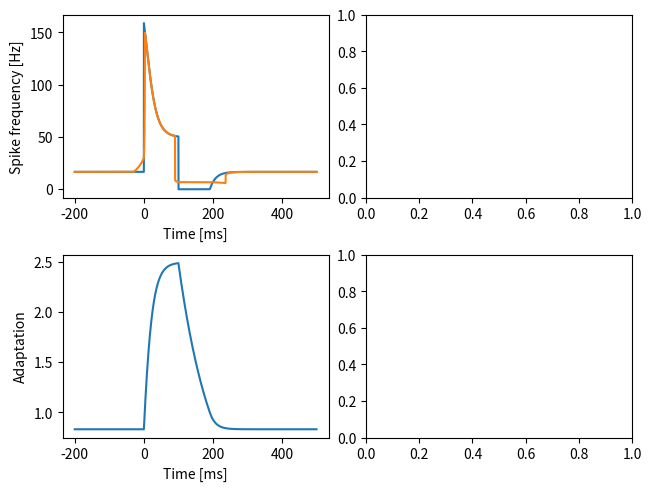

The script that saved this image:
import numpy as np
import matplotlib.pyplot as plt


def adaptation_sigmoid(time, stimulus, taua=0.1, alpha=1.0, slope=1.0, I0=0.0, fmax=200.0):
    """ Spike-frequency of an adaptating neuron with sigmoidal onset f-I curve.

    Parameters
    ----------
    time: 1D array
        Time vector. Sets the integration time step.
    stimulus: 1D array
        For each time point in `time` the stimulus value.
    taua: float
        Adaptation time constant, same unit as `time`.
    alpha: float
        Adaptation strength. At each spike the adaptation variable is incremented by
        `alpha` divided by `taua`.
    slope: float
        Slope of the sigmoidal f-I curve.
    I0: float
        Position of the sigmoidal f-I curve.
    fmax: float
        Maximum spike frequency of the onset f-I curve.  

    Returns
    -------
    rate: 1D array
        The resulting time course of the spike frequency.
    adapt: 1D array
        The time course of the adaptation level.
    """
    # sigmoidal onset f-I curve:
    f0 = lambda I: fmax*(2.0/(1.0+np.exp(-slope*(I-I0))) - 1.0) if I > I0 else 0.0
    dt = time[1] - time[0]
    # integrate to steady-state of first stimulus value:
    a = 0.0
    for k in range(int(5*taua//dt)):
        f = f0(stimulus[0] - a)
        a += (alpha*f - a)*dt/taua
    # integrate:
    rate = np.zeros(len(stimulus))
    adapt = np.zeros(len(stimulus))
    for k in range(len(stimulus)):
        adapt[k] = a
        rate[k] = f
        f = f0(stimulus[k] - a)
        a += (alpha*f - a)*dt/taua
    return rate, adapt


def isi_lowpass(time, rate, time_centered=False):
    """ Limit-cycle firing low-pass filter.

    For each point in `time` integrate `rate` symmetrically to the left
    and the right until the integral equals one. The inverse of the
    required integration range is then the returned spike frequency.
    
    Parameters
    ----------
    time: 1D array
        Time vector. Sets the integration time step.
    rate: 1D array
        Time course of the spike frequency from the adaptation model.
    time_centered: bool
        If `True` then integrate symmetrically to the left and right.
        If `False` then integrate to both sides half a period. 

    Returns
    -------
    frate: 1D array
        Spike frequency low pass filtered over one ISI length.
    """
    dt = time[1] - time[0]                           # integration time step
    # extend spike frequency on both ends to avoid edge effects:
    lidx = int(np.ceil(1.0/rate[0]/dt))+1 if rate[0] > 0.0 else len(rate)
    ridx = int(np.ceil(1.0/rate[-1]/dt))+1 if rate[-1] > 0.0 else len(rate)
    rr = np.hstack(([rate[0]]*lidx, rate, [rate[-1]]*ridx))
    tt = np.arange(len(rr))*dt + time[0] - lidx*dt   # new time array  
    # integrate the firing rate to a phase:
    phi = np.cumsum(rr)*dt
    t0 = np.interp(phi-0.5, phi, tt)
    t1 = np.interp(phi+0.5, phi, tt)
    frate = 1.0/(t1 - t0)
    if time_centered:
        tc = (t0 + t1)/2.0
        return np.interp(time, tc, frate)
    else:
        return frate[lidx:-ridx]


def plot_step(axf, axa):
    """ Plot spike frequency and adaptation level in response to step.
    """
    tfac = 1000.0             # plots in milliseconds
    dt = 0.0001               # integration time step in seconds
    time = np.arange(-0.2, 0.5+dt, dt)
    stimulus = np.zeros(len(time)) + 1.0
    stimulus[(time > 0.0) & (time < 0.1)] = 3.0
    rate, adapt = adaptation_sigmoid(time, stimulus, alpha=0.05)
    frate = isi_lowpass(time, rate)
    axf.plot(tfac*time, rate)
    axf.plot(tfac*time, frate)
    axf.set_xlabel('Time [ms]')
    axf.set_ylabel('Spike frequency [Hz]')
    axa.plot(tfac*time, adapt)
    axa.set_xlabel('Time [ms]')
    axa.set_ylabel('Adaptation')


def sfa_demo():
    """ Demo of the spike-frequency adaptation model and the functions in this module.
    """
    fig, axs = plt.subplots(2, 2, constrained_layout=True)
    plot_step(axs[0,0], axs[1,0])
    plt.show()

        
if __name__ == "__main__":
    sfa_demo()
    
